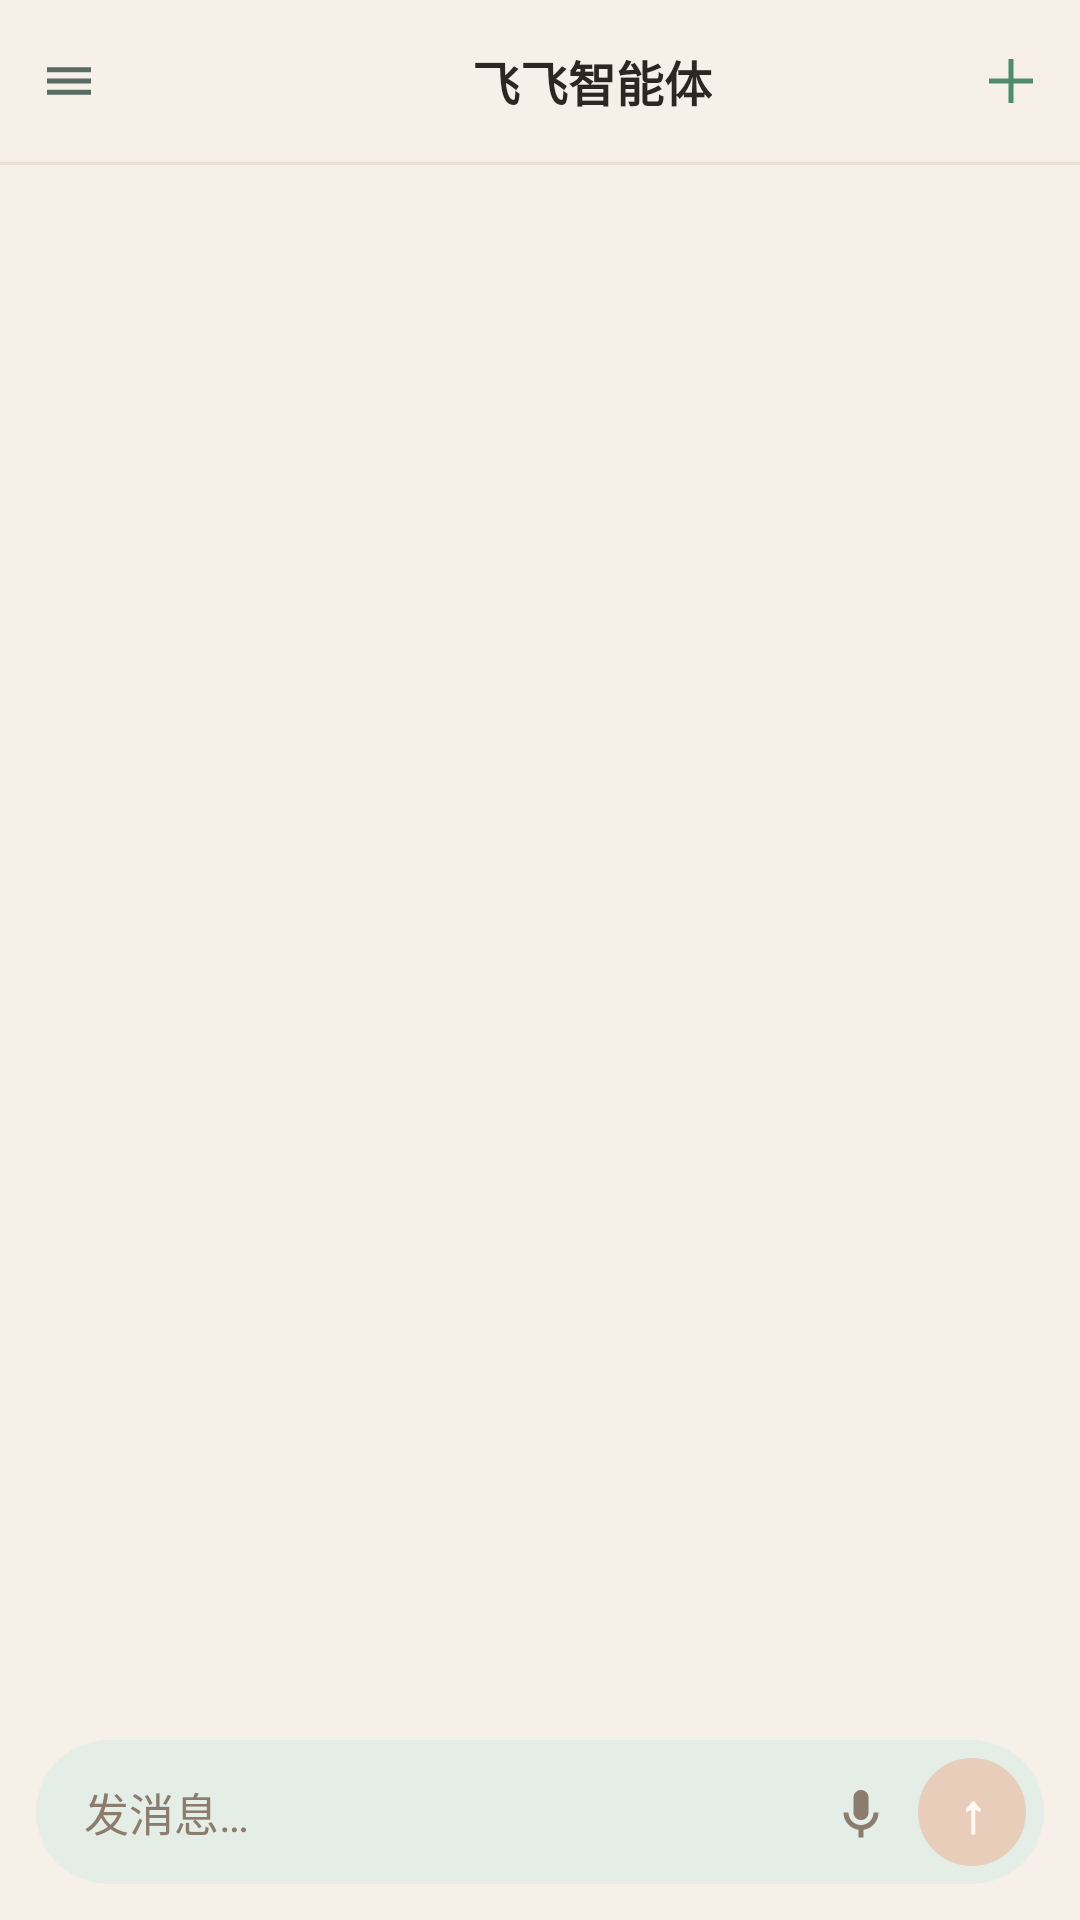

Here is an Android app screen rendered from its layout file. Give the layout XML and the strings, colors and styles it references.
<!-- AndroidManifest.xml: application theme AppTheme -->
<!-- res/layout/activity_main.xml -->
<?xml version="1.0" encoding="utf-8"?>
<androidx.drawerlayout.widget.DrawerLayout xmlns:android="http://schemas.android.com/apk/res/android"
    android:id="@+id/drawer"
    android:layout_width="match_parent"
    android:layout_height="match_parent"
    android:background="@color/bg">

    
    <LinearLayout
        android:layout_width="match_parent"
        android:layout_height="match_parent"
        android:orientation="vertical"
        android:background="@color/bg">

        <FrameLayout
            android:layout_width="match_parent"
            android:layout_height="54dp">

            <ImageView
                android:id="@+id/btnMenu"
                android:layout_width="42dp"
                android:layout_height="42dp"
                android:layout_gravity="start|center_vertical"
                android:layout_marginStart="2dp"
                android:padding="10dp"
                android:src="@drawable/ic_menu"
                android:background="?android:attr/selectableItemBackgroundBorderless"
                android:contentDescription="会话" />

            <LinearLayout
                android:layout_width="wrap_content"
                android:layout_height="wrap_content"
                android:layout_gravity="center"
                android:gravity="center_vertical"
                android:orientation="horizontal">

                
                <FrameLayout
                    android:id="@+id/faceSlot"
                    android:layout_width="30dp"
                    android:layout_height="30dp"
                    android:layout_marginEnd="5dp" />

                <TextView
                    android:layout_width="wrap_content"
                    android:layout_height="wrap_content"
                    android:text="@string/app_title"
                    android:textColor="@color/ink"
                    android:textSize="16sp"
                    android:textStyle="bold" />
            </LinearLayout>

            <ImageView
                android:id="@+id/btnNew"
                android:layout_width="42dp"
                android:layout_height="42dp"
                android:layout_gravity="end|center_vertical"
                android:layout_marginEnd="2dp"
                android:padding="10dp"
                android:src="@drawable/ic_plus"
                android:background="?android:attr/selectableItemBackgroundBorderless"
                android:contentDescription="新对话" />
        </FrameLayout>

        <View
            android:layout_width="match_parent"
            android:layout_height="1dp"
            android:background="@color/line" />

        <ScrollView
            android:id="@+id/scroll"
            android:layout_width="match_parent"
            android:layout_height="0dp"
            android:layout_weight="1"
            android:scrollbars="none"
            android:fillViewport="true">

            <LinearLayout
                android:id="@+id/msgList"
                android:layout_width="match_parent"
                android:layout_height="wrap_content"
                android:orientation="vertical"
                android:paddingStart="16dp"
                android:paddingEnd="16dp"
                android:paddingTop="8dp"
                android:paddingBottom="16dp" />
        </ScrollView>

        <LinearLayout
            android:layout_width="match_parent"
            android:layout_height="wrap_content"
            android:orientation="horizontal"
            android:gravity="bottom"
            android:paddingStart="12dp"
            android:paddingEnd="12dp"
            android:paddingTop="6dp"
            android:paddingBottom="12dp">

            <LinearLayout
                android:layout_width="0dp"
                android:layout_height="wrap_content"
                android:layout_weight="1"
                android:orientation="horizontal"
                android:gravity="bottom"
                android:background="@drawable/bg_input"
                android:paddingStart="16dp"
                android:paddingEnd="6dp"
                android:paddingTop="6dp"
                android:paddingBottom="6dp">

                <EditText
                    android:id="@+id/input"
                    android:layout_width="0dp"
                    android:layout_height="wrap_content"
                    android:layout_weight="1"
                    android:layout_gravity="center_vertical"
                    android:background="@null"
                    android:hint="发消息…"
                    android:textColorHint="@color/muted"
                    android:textColor="@color/ink"
                    android:textSize="15sp"
                    android:maxLines="5"
                    android:minHeight="34dp"
                    android:gravity="center_vertical"
                    android:paddingTop="6dp"
                    android:paddingBottom="6dp"
                    android:inputType="textMultiLine|textCapSentences" />

                <ImageView
                    android:id="@+id/btnVoice"
                    android:layout_width="34dp"
                    android:layout_height="34dp"
                    android:layout_gravity="bottom"
                    android:layout_marginEnd="2dp"
                    android:padding="7dp"
                    android:src="@drawable/ic_mic"
                    android:background="?android:attr/selectableItemBackgroundBorderless"
                    android:contentDescription="语音输入" />

                <TextView
                    android:id="@+id/btnSend"
                    android:layout_width="36dp"
                    android:layout_height="36dp"
                    android:layout_gravity="bottom"
                    android:background="@drawable/bg_send_off"
                    android:gravity="center"
                    android:text="↑"
                    android:textColor="@color/on_accent"
                    android:textSize="18sp"
                    android:textStyle="bold" />
            </LinearLayout>
        </LinearLayout>
    </LinearLayout>

    
    <LinearLayout
        android:id="@+id/drawerPanel"
        android:layout_width="288dp"
        android:layout_height="match_parent"
        android:layout_gravity="start"
        android:background="@color/surface"
        android:orientation="vertical">

        <LinearLayout
            android:layout_width="match_parent"
            android:layout_height="wrap_content"
            android:orientation="horizontal"
            android:gravity="center_vertical"
            android:paddingStart="20dp"
            android:paddingEnd="12dp"
            android:paddingTop="22dp"
            android:paddingBottom="12dp">

            <TextView
                android:layout_width="0dp"
                android:layout_height="wrap_content"
                android:layout_weight="1"
                android:text="会话"
                android:textColor="@color/ink"
                android:textSize="15sp"
                android:textStyle="bold" />

            <TextView
                android:id="@+id/btnManageSessions"
                android:layout_width="wrap_content"
                android:layout_height="wrap_content"
                android:paddingStart="10dp"
                android:paddingEnd="10dp"
                android:paddingTop="5dp"
                android:paddingBottom="5dp"
                android:text="管理"
                android:textColor="@color/accent"
                android:textSize="13sp" />
        </LinearLayout>

        <ScrollView
            android:layout_width="match_parent"
            android:layout_height="0dp"
            android:layout_weight="1"
            android:scrollbars="none">

            <LinearLayout
                android:id="@+id/sessionList"
                android:layout_width="match_parent"
                android:layout_height="wrap_content"
                android:orientation="vertical"
                android:paddingBottom="8dp" />
        </ScrollView>

        
        <LinearLayout
            android:id="@+id/sessionActionBar"
            android:layout_width="match_parent"
            android:layout_height="wrap_content"
            android:orientation="horizontal"
            android:gravity="center_vertical"
            android:visibility="gone"
            android:paddingStart="16dp"
            android:paddingEnd="16dp"
            android:paddingTop="10dp"
            android:paddingBottom="10dp"
            android:background="@color/surface">

            <TextView
                android:id="@+id/txtSelectedCount"
                android:layout_width="0dp"
                android:layout_height="wrap_content"
                android:layout_weight="1"
                android:text="已选 0 条"
                android:textColor="@color/muted"
                android:textSize="13sp" />

            <TextView
                android:id="@+id/btnSelectAll"
                android:layout_width="wrap_content"
                android:layout_height="wrap_content"
                android:paddingStart="8dp"
                android:paddingEnd="8dp"
                android:paddingTop="6dp"
                android:paddingBottom="6dp"
                android:text="全选"
                android:textColor="@color/accent"
                android:textSize="13sp" />

            <TextView
                android:id="@+id/btnDeleteSelected"
                android:layout_width="wrap_content"
                android:layout_height="wrap_content"
                android:paddingStart="8dp"
                android:paddingEnd="8dp"
                android:paddingTop="6dp"
                android:paddingBottom="6dp"
                android:text="删除"
                android:textColor="#C0392B"
                android:textSize="13sp" />

            <TextView
                android:id="@+id/btnCancelManage"
                android:layout_width="wrap_content"
                android:layout_height="wrap_content"
                android:paddingStart="8dp"
                android:paddingEnd="8dp"
                android:paddingTop="6dp"
                android:paddingBottom="6dp"
                android:text="取消"
                android:textColor="@color/muted"
                android:textSize="13sp" />
        </LinearLayout>

        <View
            android:layout_width="match_parent"
            android:layout_height="1dp"
            android:background="@color/line" />

        <TextView
            android:id="@+id/btnDrawerSettings"
            android:layout_width="match_parent"
            android:layout_height="wrap_content"
            android:paddingStart="20dp"
            android:paddingEnd="20dp"
            android:paddingTop="16dp"
            android:paddingBottom="18dp"
            android:text="设置"
            android:textColor="@color/ink_soft"
            android:textSize="14sp" />
    </LinearLayout>

</androidx.drawerlayout.widget.DrawerLayout>
<!-- resources referenced by this layout -->
<resources>
  <color name="accent">#C4693F</color>
  <color name="bg">#F7F0E9</color>
  <color name="ink">#2E2620</color>
  <color name="ink_soft">#3F342B</color>
  <color name="line">#EADFD2</color>
  <color name="muted">#8C7C6E</color>
  <color name="on_accent">#FFF9F3</color>
  <color name="surface">#FEFBF7</color>
  <!-- drawable bg_input (drawable) -->
  <?xml version="1.0" encoding="utf-8"?>
  <shape xmlns:android="http://schemas.android.com/apk/res/android" android:shape="rectangle">
      <solid android:color="#E4EEE7" />
      <corners android:radius="24dp" />
  </shape>
  <!-- drawable bg_send_off (drawable) -->
  <?xml version="1.0" encoding="utf-8"?>
  <shape xmlns:android="http://schemas.android.com/apk/res/android" android:shape="oval">
      <solid android:color="@color/accent_off" />
  </shape>
  <!-- drawable ic_menu (drawable) -->
  <?xml version="1.0" encoding="utf-8"?>
  <vector xmlns:android="http://schemas.android.com/apk/res/android"
      android:width="24dp"
      android:height="24dp"
      android:viewportWidth="24"
      android:viewportHeight="24">
      <path
          android:fillColor="#5A6B62"
          android:pathData="M4,7h16v1.8H4zM4,11.1h16v1.8H4zM4,15.2h16v1.8H4z" />
  </vector>
  <!-- drawable ic_mic (drawable) -->
  <?xml version="1.0" encoding="utf-8"?>
  <vector xmlns:android="http://schemas.android.com/apk/res/android"
      android:width="24dp"
      android:height="24dp"
      android:viewportWidth="24"
      android:viewportHeight="24">
      <path
          android:fillColor="#8C7C6E"
          android:pathData="M12,14c1.66,0 3,-1.34 3,-3V5c0,-1.66 -1.34,-3 -3,-3S9,3.34 9,5v6c0,1.66 1.34,3 3,3z" />
      <path
          android:fillColor="#8C7C6E"
          android:pathData="M17,11c0,2.76 -2.24,5 -5,5s-5,-2.24 -5,-5H5c0,3.53 2.61,6.43 6,6.92V21h2v-3.08c3.39,-0.49 6,-3.39 6,-6.92h-2z" />
  </vector>
  <!-- drawable ic_plus (drawable) -->
  <?xml version="1.0" encoding="utf-8"?>
  <vector xmlns:android="http://schemas.android.com/apk/res/android"
      android:width="24dp"
      android:height="24dp"
      android:viewportWidth="24"
      android:viewportHeight="24">
      <path
          android:fillColor="#4F8C6E"
          android:pathData="M11.1,4h1.8v7.1H20v1.8h-7.1V20h-1.8v-7.1H4v-1.8h7.1z" />
  </vector>
  <string name="app_title">飞飞智能体</string>
  <style name="AppTheme" parent="android:Theme.Material.Light.NoActionBar">
          <item name="android:statusBarColor">@color/bg</item>
          <item name="android:navigationBarColor">@color/bg</item>
          <item name="android:windowLightStatusBar">true</item>
          <item name="android:windowBackground">@color/bg</item>
      </style>
  <color name="accent_off">#E8CDBB</color>
</resources>
